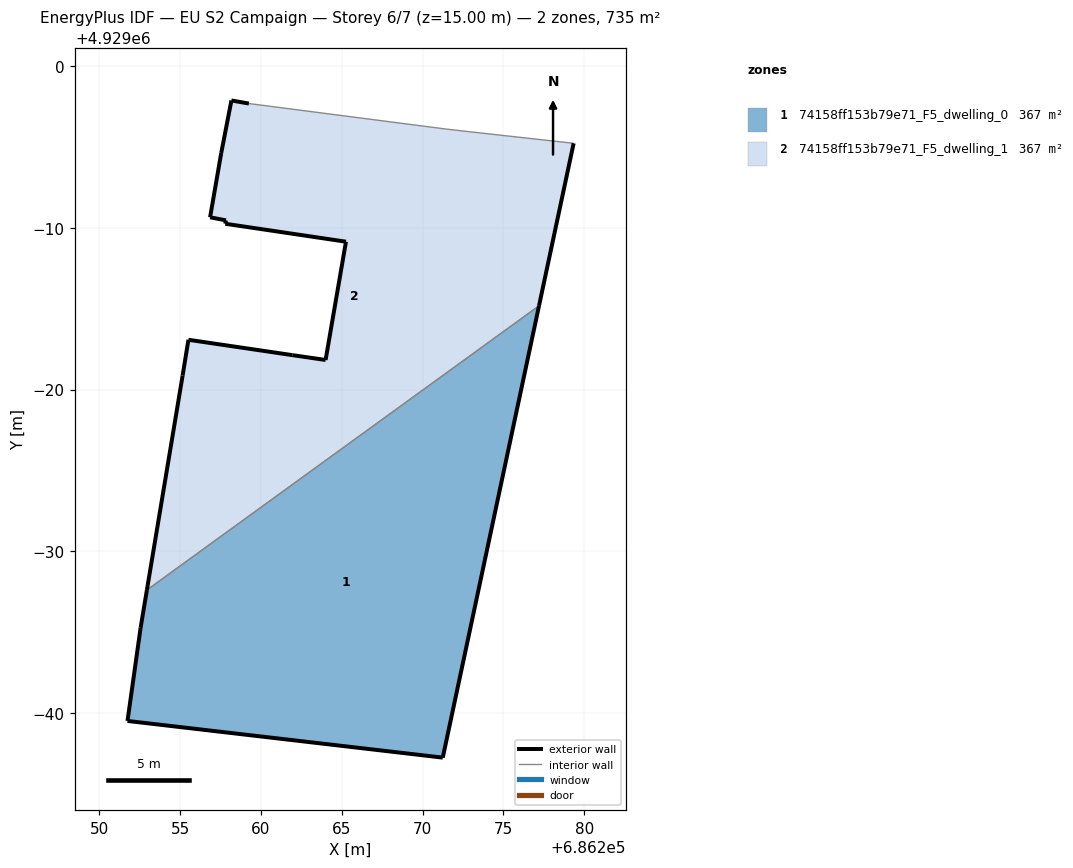
=== STOREY PLAN SPEC (per zone: floor XY polygon, exterior-wall plan segments, windows/doors) ===
zone 1: 74158ff153b79e71_F5_dwelling_0  (367.4 m²)
  floor: (686271.25, 4928957.22) (686277.21, 4928985.18) (686252.94, 4928967.60) (686252.55, 4928965.25) (686251.74, 4928959.50)
  exterior wall: (686252.55, 4928965.25) – (686252.94, 4928967.60)  [2.4 m]
  exterior wall: (686277.21, 4928985.18) – (686271.25, 4928957.22)  [28.6 m]
  exterior wall: (686271.25, 4928957.22) – (686251.74, 4928959.50)  [19.6 m]
  exterior wall: (686251.74, 4928959.50) – (686252.55, 4928965.25)  [5.8 m]
  interior walls: 1
zone 2: 74158ff153b79e71_F5_dwelling_1  (367.4 m²)
  floor: (686277.21, 4928985.18) (686279.35, 4928995.24) (686272.86, 4928995.96) (686271.46, 4928996.12) (686259.25, 4928997.70) (686258.17, 4928997.89) (686257.54, 4928994.64) (686256.85, 4928990.66) (686257.83, 4928990.47) (686257.79, 4928990.26) (686265.26, 4928989.15) (686264.00, 4928981.83) (686261.94, 4928982.13) (686255.51, 4928983.08) (686255.15, 4928980.87) (686252.94, 4928967.60)
  exterior wall: (686265.26, 4928989.15) – (686257.79, 4928990.26)  [7.6 m]
  exterior wall: (686257.79, 4928990.26) – (686257.83, 4928990.47)  [0.2 m]
  exterior wall: (686257.83, 4928990.47) – (686256.85, 4928990.66)  [1.0 m]
  exterior wall: (686256.85, 4928990.66) – (686257.54, 4928994.64)  [4.0 m]
  exterior wall: (686257.54, 4928994.64) – (686258.17, 4928997.89)  [3.3 m]
  exterior wall: (686258.17, 4928997.89) – (686259.25, 4928997.70)  [1.1 m]
  exterior wall: (686279.35, 4928995.24) – (686277.21, 4928985.18)  [10.3 m]
  exterior wall: (686252.94, 4928967.60) – (686255.15, 4928980.87)  [13.5 m]
  exterior wall: (686255.15, 4928980.87) – (686255.51, 4928983.08)  [2.2 m]
  exterior wall: (686255.51, 4928983.08) – (686261.94, 4928982.13)  [6.5 m]
  exterior wall: (686261.94, 4928982.13) – (686264.00, 4928981.83)  [2.1 m]
  exterior wall: (686264.00, 4928981.83) – (686265.26, 4928989.15)  [7.4 m]
  interior walls: 4

=== DERIVED (storey summary) ===
Building: EU S2 Campaign
Storey: 6 of 7  (floor level z = 15.00 m)
Storey gross floor area: 734.9 m²
Zones on this storey: 2
  - 74158ff153b79e71_F5_dwelling_0: floor 367.4 m²; exterior wall 56.4 m (169.3 m²); WWR 0.0%
  - 74158ff153b79e71_F5_dwelling_1: floor 367.4 m²; exterior wall 59.2 m (177.6 m²); WWR 0.0%
Zone adjacency (shared interzone walls):
  - 74158ff153b79e71_F5_dwelling_0 ↔ 74158ff153b79e71_F5_dwelling_1